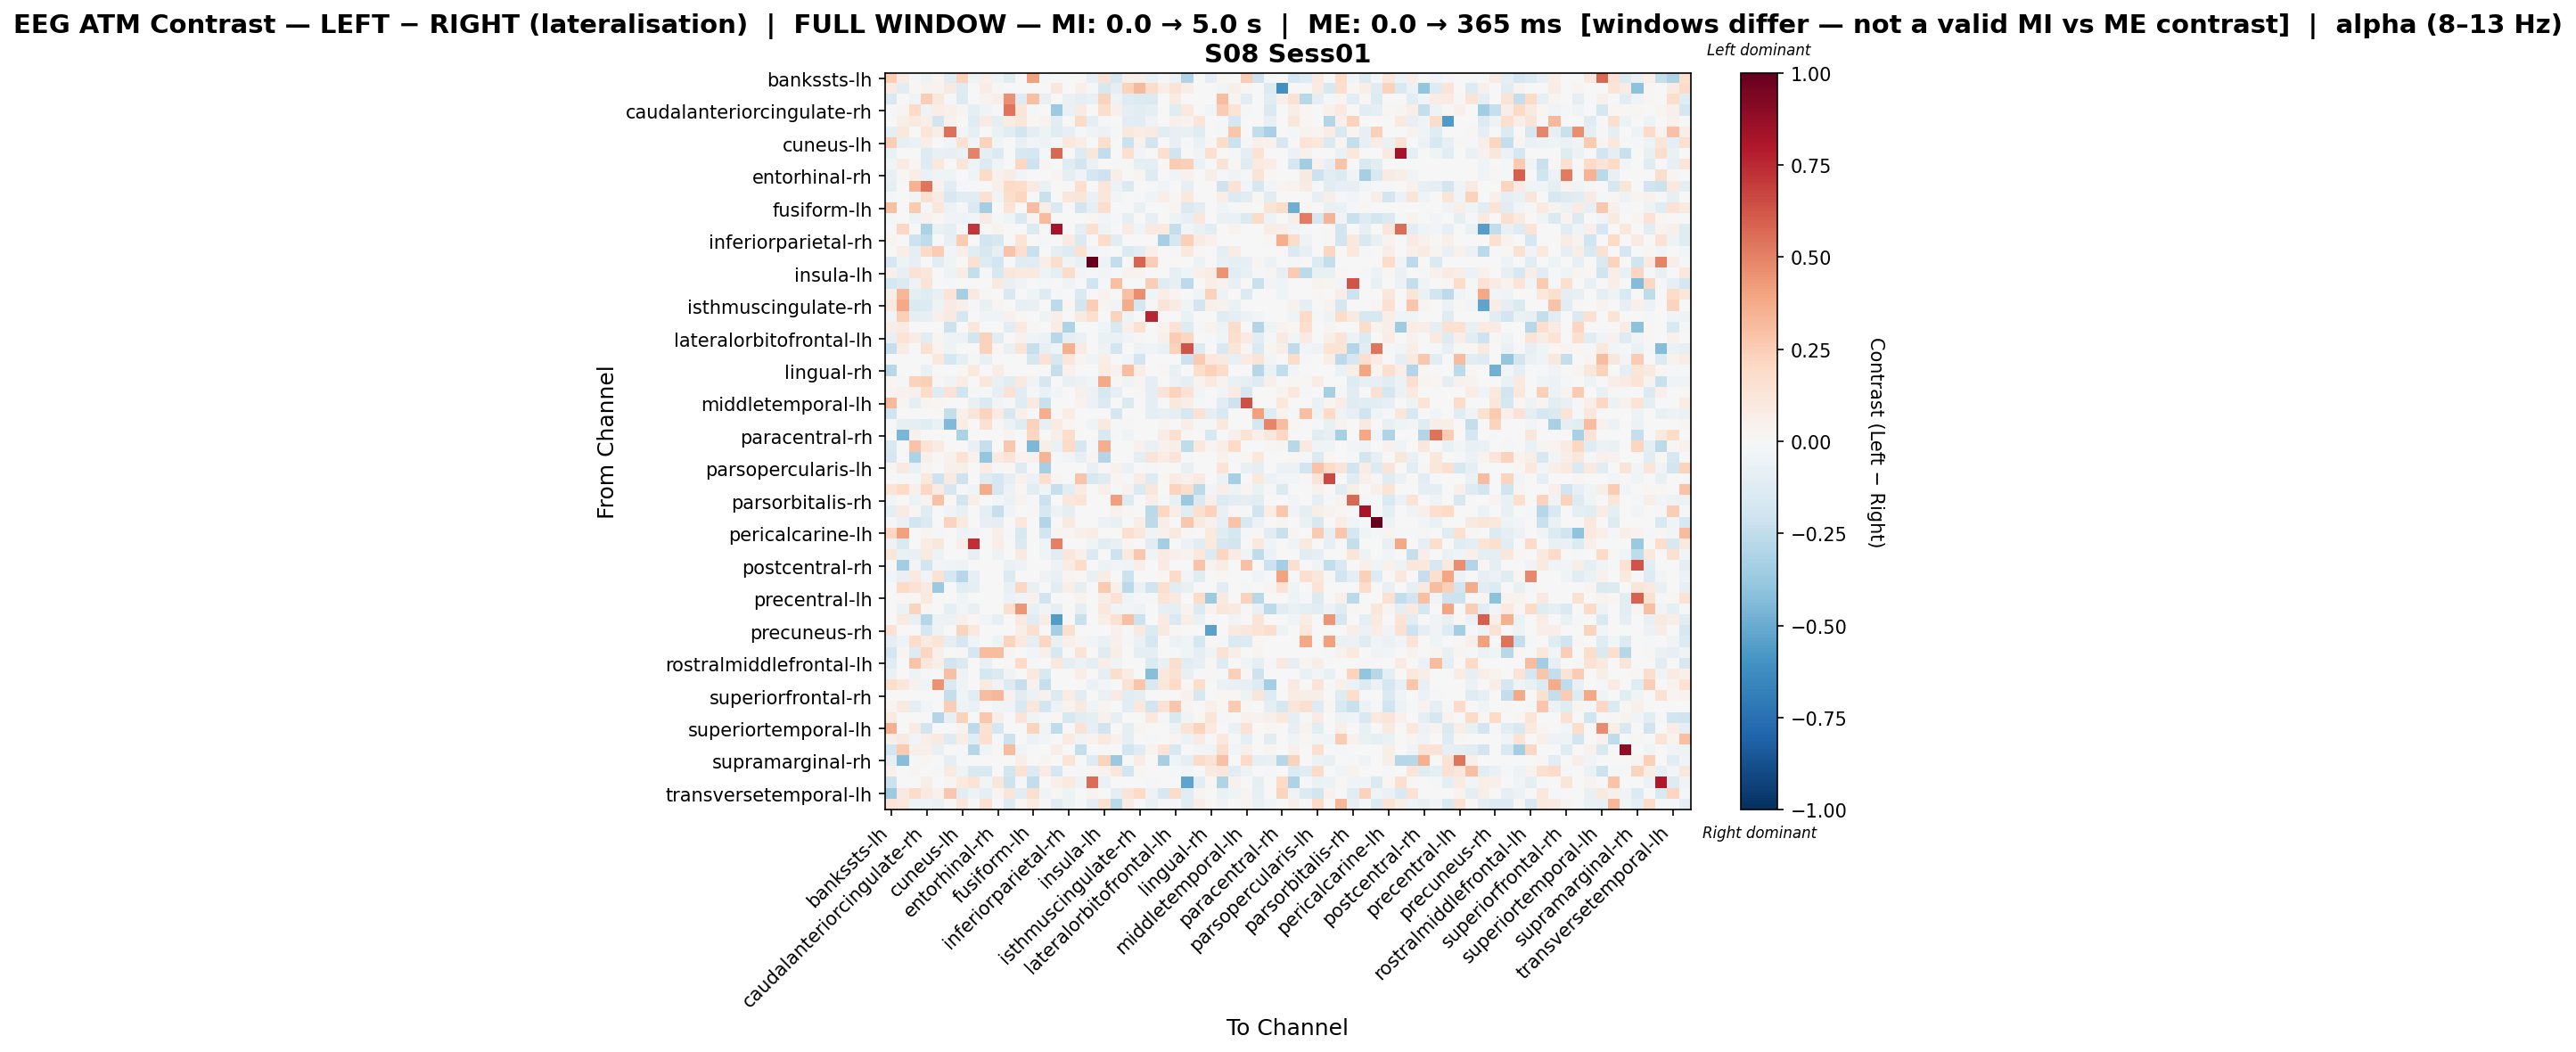

Data behind this chart, as committed beside it:
, bankssts-lh, bankssts-rh, caudalanteriorcingulate-lh, caudalanteriorcingulate-rh, caudalmiddlefrontal-lh, caudalmiddlefrontal-rh, cuneus-lh, cuneus-rh, entorhinal-lh, entorhinal-rh, frontalpole-lh, frontalpole-rh, fusiform-lh, fusiform-rh, inferiorparietal-lh, inferiorparietal-rh, inferiortemporal-lh, inferiortemporal-rh, insula-lh, insula-rh, isthmuscingulate-lh, isthmuscingulate-rh, lateraloccipital-lh
bankssts-lh, 0.2495, 0.07999, -0.01749, -0.04737, 0.02504, -0.115, 0.2297, -0.04039, 0.05101, -0.0406, -0.1218, -0.006731, 0.4086, -0.01346, 0.0, -0.006191, 0.0, -0.08121, 0.1473, -0.1582, 0.0509, 0.0509, -0.06767
bankssts-rh, 0.08554, -0.1155, 0.009446, 0.03463, 0.03864, 0.08816, -0.13, 0.0, 0.07557, 0.01259, 0.0, 0.0, 0.0, 0.0, 0.1102, 0.0, 0.04723, -0.01315, -0.16, -0.08882, 0.2278, 0.322, 0.1831
caudalanteriorcingulate-lh, -0.151, 0.003287, -0.03348, 0.2444, 0.1021, -0.01157, -0.1374, 0.0, 0.03446, 0.05588, 0.4546, -0.1293, 0.2974, -0.08134, 0.0, -0.06376, -0.08887, -0.07283, 0.221, -0.05061, -0.1275, -0.1339, -0.1462
caudalanteriorcingulate-rh, -0.01967, 0.02761, 0.1982, -0.05281, 0.06704, 0.05309, 0.02761, -0.09049, -0.04283, -0.01567, 0.5344, 0.1239, -0.007869, 0.001004, -0.3666, -0.06689, 0.08065, 0.0, 0.1736, 0.05309, -0.0878, -0.1062, -0.08656
caudalmiddlefrontal-lh, 0.00408, 0.0558, 0.09023, 0.06451, -0.1843, 0.04488, 0.0, -0.1176, 0.0794, -0.08951, 0.07116, 0.1098, 0.01772, 0.03672, -0.1135, 0.0, 0.1943, -0.1, -0.02172, 0.0, -0.1135, -0.103, -0.03556
caudalmiddlefrontal-rh, -0.1005, 0.1025, -0.003632, 0.1239, 0.05554, 0.5488, -0.02548, -0.08077, 0.0, -0.06708, -0.107, -0.1896, -0.08663, -0.05219, -0.1184, -0.08462, -0.01863, -0.03399, -0.05605, -0.02236, 0.1025, 0.07114, 0.08117
cuneus-lh, 0.245, -0.0804, -0.06422, 0.0617, 0.0, -0.02927, 0.1537, -0.02447, 0.2291, -0.02631, -0.004521, -0.07758, -0.02927, -0.05435, -0.008362, 0.1057, 0.07168, 0.0, 0.1782, 0.0, -0.2143, 0.04113, -0.1842
cuneus-rh, -0.06452, 0.0, 0.0, -0.13, -0.07705, -0.08154, -0.0699, 0.4924, -0.08602, -0.135, 0.0, -0.1633, -0.1764, -0.01445, 0.5751, 0.0, -0.1297, 0.1142, -0.2481, 0.0, 0.165, -0.02889, 0.0
entorhinal-lh, -0.03003, 0.08103, 0.01839, -0.1282, 0.1029, 0.0, 0.1227, -0.05038, -0.1389, -0.03917, 0.007366, 0.2075, -0.2098, 0.02563, 0.0, -0.1246, -0.1836, -0.06612, -0.004243, -0.009446, 0.01105, -0.09284, -0.09284
entorhinal-rh, -0.07464, 0.01336, 0.06678, -0.07006, -0.03502, -0.04669, 0.006299, -0.04121, 0.2004, 0.04268, 0.07123, -0.02568, 0.0, 0.006701, 0.02796, -0.09105, -0.03502, -0.1699, -0.2069, 0.07015, 0.0, 0.03117, -0.1279
frontalpole-lh, -0.09622, 0.0, 0.3478, 0.5335, 0.04225, -0.1022, -0.02138, 0.0, 0.0, 0.04775, 0.1905, 0.1869, 0.08885, -0.06676, 0.0, 0.01364, 0.167, 0.0, 0.1175, -0.05619, -0.1468, 0.0, -0.01402
frontalpole-rh, -0.01275, 0.0, -0.02426, 0.159, 0.08265, -0.1572, -0.1166, -0.1143, 0.1546, -0.04145, 0.1793, 0.2131, 0.0, -0.2216, 0.0, 0.1097, 0.1194, -0.06376, 0.1113, -0.0255, 0.0, -0.01594, -0.04088
fusiform-lh, 0.3011, 0.0, 0.2648, -0.02055, 0.1103, -0.06088, -0.01902, -0.1429, -0.3426, 0.0, 0.1389, 0.0, 0.3072, 0.06086, -0.1446, 0.0, -0.1875, -0.09779, 0.1744, 0.0, -0.005338, -0.07229, 0.0
fusiform-rh, -0.01468, 0.0, -0.05467, 0.04373, 0.02172, -0.03243, -0.04143, -0.02417, 0.08042, -0.009902, -0.04017, -0.1546, 0.02482, 0.314, 0.0, 0.002794, 0.006205, 0.02224, -0.03073, -0.0153, -0.09322, 0.0, -0.08427
inferiorparietal-lh, 0.0, 0.2103, 0.0, -0.3135, -0.06456, -0.09148, 0.0, 0.7173, 0.0, 0.03645, 0.0, 0.0, -0.1403, 0.0, 0.8216, 0.0, -0.09141, 0.1696, -0.05068, 0.0, 0.07866, -0.04649, 0.08821
inferiorparietal-rh, 0.03055, 0.0, -0.2044, -0.2555, 0.0, -0.08455, 0.2575, 0.0, -0.1879, -0.1628, 0.007366, 0.1363, 0.0, -0.02159, 0.0, 0.08563, -0.1464, -0.00173, 0.1805, -0.1067, 0.0, -0.006897, 0.0
inferiortemporal-lh, 0.0, 0.0628, -0.08923, 0.1975, 0.2514, -0.02893, 0.04926, -0.1141, -0.1574, -0.08266, 0.2848, 0.168, -0.2191, 0.0, -0.1001, -0.1313, 0.154, -0.04133, -0.02097, 0.0, -0.1421, -0.1142, 0.05179
inferiortemporal-rh, -0.1716, -0.04904, -0.08257, 0.0, -0.1156, -0.044, 0.0, 0.1488, -0.1321, -0.1951, 0.0, -0.1211, -0.1101, 0.06896, 0.1736, -0.03853, -0.07707, 1.0, -0.04954, -0.2452, 0.0, 0.5834, 0.248
insula-lh, 0.04813, -0.07841, 0.1477, 0.1146, -0.001473, -0.04729, 0.07067, -0.2413, -0.01825, -0.1627, 0.1103, 0.09496, 0.09709, -0.05146, -0.08932, 0.1845, -0.02832, -0.0115, -0.02649, -0.01626, 0.0313, 0.03765, 0.0
insula-rh, -0.1722, -0.1354, -0.05231, 0.1257, 0.0, -0.01406, 0.0, 0.0, -0.003515, 0.08829, -0.07124, -0.03515, 0.0, -0.01442, 0.0, -0.04518, 0.0, -0.2006, -0.0204, 0.3025, 0.0, -0.003515, 0.2494
isthmuscingulate-lh, 0.05741, 0.3325, -0.1008, -0.1219, -0.07283, 0.1366, -0.3325, 0.08738, 0.01464, 0.0, -0.1522, 0.0, -0.0421, -0.1288, -0.01417, 0.0, -0.1473, 0.0, 0.0357, 0.0, 0.2955, 0.4659, -0.04454
isthmuscingulate-rh, 0.09887, 0.3787, -0.1448, -0.1333, -0.05215, 0.07974, 0.05248, -0.01159, -0.07532, 0.02624, 0.0, -0.08042, -0.07532, 0.0, -0.2635, 0.0201, -0.1837, 0.246, 0.02999, -0.02681, 0.3699, -0.1736, 0.01125
lateraloccipital-lh, -0.02867, 0.2404, -0.09611, -0.07886, 0.05324, 0.08771, -0.1776, 0.0, -0.03584, -0.03943, 0.04555, 0.01244, 0.0, -0.05283, 0.06432, 0.0, 0.09356, 0.1637, 0.0, 0.2222, -0.05018, 0.005847, 0.759
lateraloccipital-rh, 0.06202, 0.07928, 0.0, 0.0, 0.0, -0.2171, 0.0, 0.1103, 0.004413, 0.0, -0.108, 0.1015, 0.01538, 0.0, 0.07062, -0.3123, 0.0, 0.0, -0.044, -0.1559, 0.05737, 0.1538, 0.0
lateralorbitofrontal-lh, -0.07456, 0.1357, 0.07575, -0.1132, 0.02779, -0.052, -0.0598, -0.1835, 0.2339, -0.1033, 0.0, 0.04103, -0.03869, -0.0598, -0.2811, -0.1014, -0.06981, 0.0, -0.06842, -0.0702, -0.03575, 0.01325, 0.0
lateralorbitofrontal-rh, -0.2295, 0.07414, 0.0, 0.1517, 0.0337, -0.05102, 0.0, 0.0, 0.2325, 0.02239, -0.06478, 0.1264, -0.2343, -0.08078, -0.04572, 0.3582, 0.08366, 0.0, -0.05292, -0.1905, 0.0, -0.04837, -0.04499
lingual-lh, 0.0, 0.0, 0.0, 0.0, 0.102, -0.1726, -0.1012, -0.01586, -0.07534, 0.0, 0.0, 0.0, -0.1691, 0.1474, -0.1618, 0.1154, 0.02662, -0.03569, 0.06267, 0.0, -0.02639, -0.1913, 0.0
lingual-rh, -0.2772, 0.0, -0.00731, -0.06422, 0.0, 0.0, 0.02199, 0.1012, 0.0, 0.07477, 0.0, 0.0, 0.0, 0.0, -0.2339, 0.04398, 0.0, 0.0, 0.07037, 0.03958, 0.3107, 0.06597, 0.0
medialorbitofrontal-lh, 0.01727, -0.008894, 0.2297, 0.236, 0.01435, -0.03435, 0.07697, 0.0, 0.1142, -0.06997, -0.1029, 0.09198, -0.03413, -0.1706, 0.0, -0.07328, -0.06161, -0.02668, 0.3792, 0.01137, -0.0415, 0.02951, -0.09668
medialorbitofrontal-rh, 0.02488, 0.04614, 0.04259, 0.1835, -0.1245, 0.1451, -0.1957, -0.01594, -0.01717, -0.08526, 0.1426, -0.1088, -0.007968, -0.06715, -0.0312, 0.0, 0.04856, -0.06023, -0.1563, -0.08077, 0.0, 0.01507, -0.0996
middletemporal-lh, 0.3225, 0.03123, -0.09266, 0.02463, 0.01586, 0.0, 0.007117, -0.07186, -0.1421, -0.02695, -0.02059, -0.1184, 0.08944, -0.2213, 0.0, 0.0, 0.03755, -0.05839, -0.1367, 0.0, -0.1421, 0.0, -0.08667
middletemporal-rh, -0.1961, 0.0, 0.0, 0.0, 0.0, -0.238, 0.05075, 0.1246, 0.2236, 0.07867, -0.1628, 0.05075, 0.0, 0.3625, 0.0, 0.07287, 0.0, 0.004614, -0.004682, -0.1662, 0.0, 0.0, -0.0916
paracentral-lh, -0.004996, -0.08106, -0.09035, -0.1179, -0.0657, -0.4385, 0.07392, 0.0, 0.155, 0.01364, -0.05749, -0.122, 0.2339, -0.07857, 0.08269, 0.02047, 0.0, -0.0426, 0.09063, -0.01964, 0.01169, 0.0, 0.0
paracentral-rh, 0.0, -0.4607, 0.04345, 0.0, 0.0, 0.0, -0.3144, 0.0, 0.0, 0.0, 0.02607, 0.0, 0.2173, 0.0, 0.05919, 0.1786, 0.0, 0.0, -0.1513, -0.01681, -0.04492, 0.0, 0.0
parahippocampal-lh, -0.1524, 0.0, 0.287, 0.1337, 0.08087, 0.0, 0.0, -0.07309, -0.2296, 0.0, 0.2685, 0.0, -0.448, 0.06161, -0.06266, 0.2002, -0.1702, -0.02087, 0.3612, 0.0, 0.0, 0.04523, -0.06261
parahippocampal-rh, -0.165, 0.0, -0.3143, 0.05011, 0.009458, 0.04586, 0.141, 0.04586, -0.3887, 0.09035, 0.13, 0.03574, 0.03914, 0.3415, -0.007857, -0.02357, -0.08147, 0.02548, -0.2945, -0.003309, 0.0, -0.09428, 0.1312
parsopercularis-lh, 0.026, 0.09066, -0.06657, 0.029, 0.0, 0.04873, 0.05893, 0.0, 0.07251, -0.01175, 0.02336, -0.1326, -0.00477, -0.3324, 0.0, 0.0, 0.0, -0.07654, 0.01182, 0.04682, -0.06472, 0.0, -0.01221
parsopercularis-rh, 0.0, -0.02246, -0.01085, 0.1033, -0.2059, 0.09063, -0.2061, 0.0, -0.1274, -0.1797, -0.1012, 0.04589, -0.05989, 0.1672, 0.02014, 0.005035, 0.2847, -0.1609, -0.1246, 0.03021, -0.01511, 0.07049, -0.127
parsorbitalis-lh, 0.136, 0.1993, 0.05269, 0.2038, 0.07839, -0.168, -0.01453, -0.04081, 0.3748, -0.1658, -0.05611, 0.01792, -0.1097, -0.04336, -0.2308, -0.1122, 0.07824, 0.0, 0.05323, -0.02295, 0.0432, -0.1425, 0.1128
parsorbitalis-rh, -0.02939, 0.0, -0.05834, 0.03876, 0.2894, 0.02243, -0.1847, 0.06651, -0.003266, -0.0248, -0.06651, 0.03163, -0.01633, -0.212, 0.0, 0.1141, 0.1336, 0.0, 0.0, 0.4169, -0.1329, -0.006532, 0.05662
parstriangularis-lh, -0.09518, 0.08034, 0.02132, -0.1235, 0.0, -0.03401, -0.076, 0.0, -0.08771, -0.2343, -0.03267, 0.0, 0.01052, -0.1603, -0.04818, -0.08949, -0.004589, 0.0, -0.002295, 0.0427, 0.0108, 0.0, -0.2723
parstriangularis-rh, -0.01996, -0.06652, -0.1894, -0.1439, 0.0, 0.2256, 0.09703, 0.0, -0.08407, -0.09294, -0.006652, 0.1026, 0.0, -0.2931, 0.0, 0.08594, 0.0, 0.0, -0.05654, -0.07317, 0.0004256, 0.06273, -0.2644
pericalcarine-lh, 0.2066, 0.407, 0.0, 0.02365, -0.01217, -0.003833, -0.04855, -0.03048, 0.0, 0.05745, -0.01377, -0.161, 0.0, -0.1917, 0.02364, 0.02365, 0.05407, 0.07434, 0.001562, 0.0, 0.1611, 0.1081, -0.03728
pericalcarine-rh, -0.05035, -0.146, 0.0, 0.07212, 0.1154, 0.0, 0.06641, 0.73, 0.0, 0.06311, 0.0, -0.1444, 0.0, -0.04631, 0.5047, 0.0, 0.0, -0.04631, -0.1108, -0.07553, 0.02884, 0.0, -0.1019
postcentral-lh, 0.115, -0.06266, -0.07804, 0.09651, -0.05269, -0.003304, 0.0, -0.08334, 0.0, -0.05417, 0.003545, 0.08948, 0.0, -0.04434, -0.1083, 0.1102, 0.05087, -0.1452, 0.004311, -0.2076, 0.09504, 0.2665, -0.04584
postcentral-rh, 0.0, -0.3499, -0.02437, -0.181, -0.02785, -0.04525, -0.05332, 0.0, 0.0, 0.0, -0.06614, -0.05222, 0.0, 0.0, -0.05222, 0.07033, 0.1819, 0.0, -0.04862, -0.02785, -0.04177, 0.06447, 0.0
posteriorcingulate-lh, -0.03012, -0.07512, 0.09649, -0.04614, 0.1447, -0.1732, -0.2836, -0.08283, 0.0, 0.0, -0.1344, 0.0, 0.004009, -0.05271, -0.07289, 0.02993, 0.0193, -0.0753, 0.07719, 0.005985, -0.2162, 0.0, 0.0
posteriorcingulate-rh, -0.005287, 0.1984, 0.1453, 0.08641, -0.3748, 0.0, -0.1145, -0.1005, 0.0, 0.004614, -0.07253, 0.208, -0.07446, 0.0, -0.1057, 0.05998, -0.09516, 0.0, 0.2648, 0.05393, -0.271, -0.06344, -0.1968
precentral-lh, 0.0, 0.01128, 0.02256, 0.09775, 0.0, 0.0, -0.04206, 0.0, 0.0, 0.0, -0.05812, -0.03874, 0.04187, -0.1959, 0.0, 0.0, 0.0376, 0.0, 0.06767, 0.1429, -0.03989, -0.008093, -0.01937
precentral-rh, 0.0, -0.06058, 0.2196, 0.0195, 0.001378, -0.09947, -0.02857, -0.07405, -0.006731, 0.0, 0.1707, 0.4445, -0.07405, -0.03889, -0.101, 0.0, -0.09424, 0.0, 0.1044, -0.03889, -0.02693, -0.04712, 0.0
precuneus-lh, 0.0, 0.08844, -0.07171, -0.2883, -0.05976, -0.05568, 0.05383, 0.0234, -0.02432, -0.0782, 0.0, 0.08988, -0.1201, 0.07428, -0.5558, 0.0, -0.2227, 0.0, 0.05726, 0.1486, 0.298, -0.2138, 0.0
precuneus-rh, 0.1436, 0.0, 0.0, -0.1788, -0.05052, 0.0, 0.2239, 0.09383, 0.0, -0.004363, 0.0, 0.06703, 0.1628, 0.0, -0.3303, 0.1578, 0.0, 0.0, 0.0, 0.04372, -0.01555, 0.08619, -0.136
rostralanteriorcingulate-lh, -0.09972, -0.04828, 0.1804, 0.09563, 0.1366, -0.09447, -0.1698, -0.04615, -0.003624, -0.0486, 0.222, 0.09658, -0.09284, 0.2121, -0.07493, 0.04782, 0.02391, -0.03095, -0.06515, 0.04952, -0.01303, -0.06515, -0.1646
rostralanteriorcingulate-rh, -0.1931, 0.02619, -0.1293, 0.2172, 0.05345, -0.002332, 0.008487, -0.1704, 0.3095, 0.3097, 0.02755, -9.928758929850724e-05, -0.03052, 0.05104, -0.157, 0.0, 0.1277, 0.0, -0.1205, 0.06086, 0.0, -0.1003, -0.09483
rostralmiddlefrontal-lh, -0.1221, 0.0, 0.286, 0.11, 0.0619, -0.1832, -0.1429, 0.0, -0.07673, 0.0, 0.008107, 0.2007, -0.008726, 0.0, 0.1017, -0.09944, -0.05481, -0.09866, 0.06769, -0.03393, 0.0, 0.0, -0.1406
rostralmiddlefrontal-rh, -0.069, 0.0, -0.05445, -0.01275, 0.0, 0.3005, -0.05173, 0.0, -0.1791, -0.1476, -0.03449, 0.0, 0.1008, -0.1521, 0.0, 0.0, 0.06686, 0.0, -0.09147, 0.1776, 0.07558, 0.0, -0.4293
superiorfrontal-lh, 0.175, 0.1161, 0.04646, -0.04496, 0.453, -0.1439, -0.03527, 0.0, 0.08698, -0.03497, -0.1337, -0.2288, 0.04646, -0.2341, 0.0, 0.0, 0.0, -0.05662, -0.02997, -0.005148, 0.145, 0.275, -0.1549
superiorfrontal-rh, 0.0, 0.0, 0.0, 0.006482, 0.0, -0.239, -0.04643, -0.1141, 0.3053, 0.3339, 0.04075, -0.115, -0.05698, 0.04603, -0.1381, 0.07039, -0.1036, 0.0, -0.07006, 0.08104, -0.1036, -0.08766, 0.0
superiorparietal-lh, 0.02809, 0.09176, -0.08663, -0.02617, 0.0, 0.2435, -0.05448, -0.06533, 0.0, -0.02616, -0.0314, -0.1527, 0.1124, -0.1885, -0.05662, 0.03494, 0.0875, -0.04586, 0.02621, 0.0, -0.1085, 0.1049, -0.19
superiorparietal-rh, 0.08619, 0.0, 0.0, 0.0, -0.2906, -0.0825, 0.2301, 0.0, 0.2717, 0.05771, -0.0033, 0.1307, -0.03929, -0.01635, 0.02254, -0.1584, -0.1023, -0.08602, 0.03976, -0.0858, 0.0, 0.0, 0.1082
... 8 more rows
